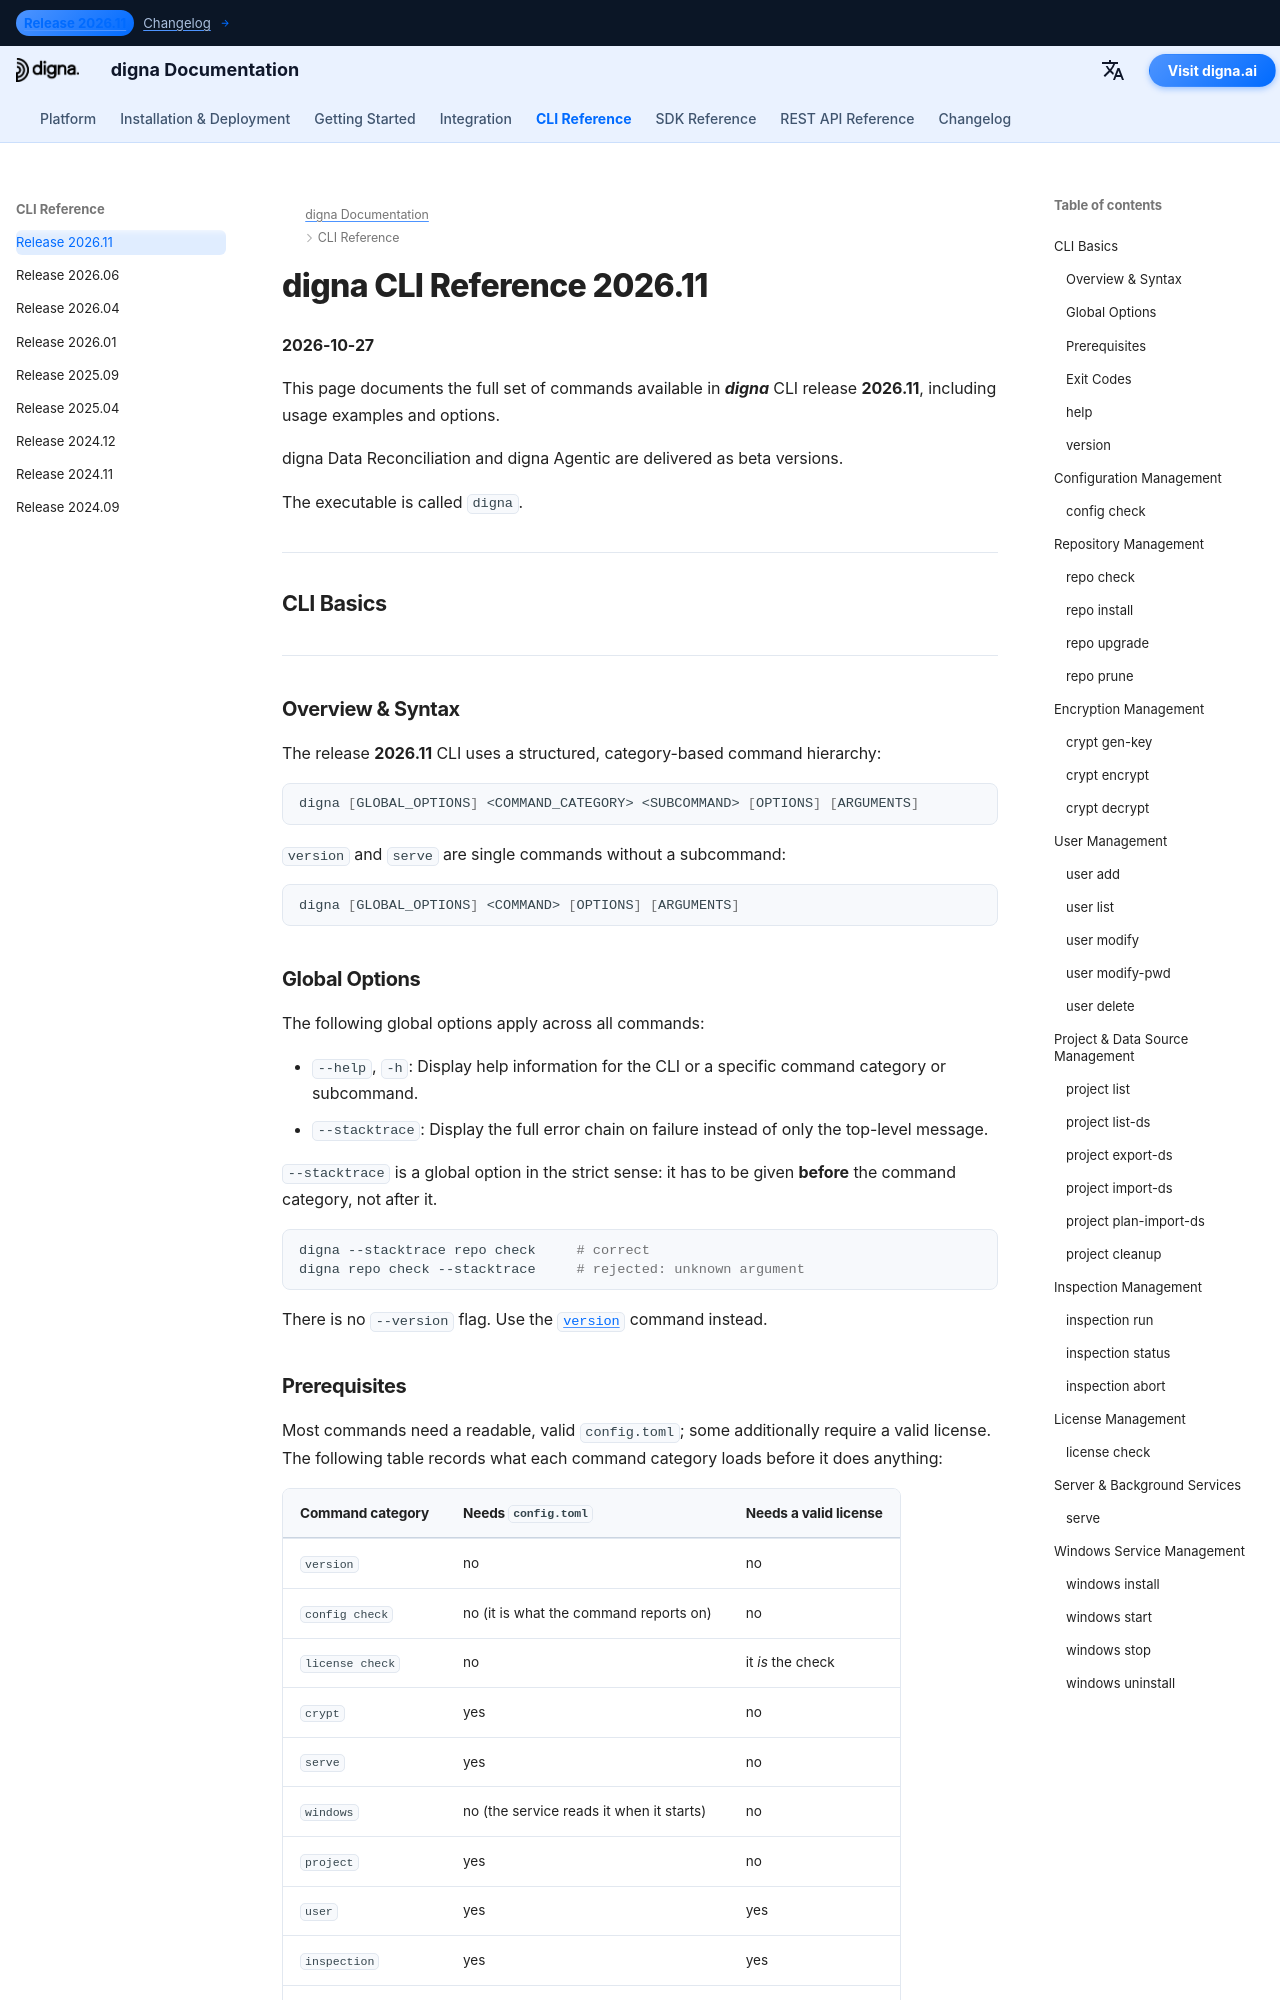

repository: dignaai/digna-docs · page: cli/Command_Line_Interface_202611/index.html · generator: mkdocs

---
title: digna CLI Reference 2026.11 – Commands & Examples | digna Documentation
description: Complete reference for digna CLI release 2026.11
image: /assets/logo_square.png
---

# digna CLI Reference 2026.11
**2026-10-27**

This page documents the full set of commands available in ***digna*** CLI release **2026.11**, including usage examples and options.

digna Data Reconciliation and digna Agentic are delivered as beta versions.

The executable is called `digna`.

---

## CLI Basics

---

### Overview & Syntax

The release **2026.11** CLI uses a structured, category-based command hierarchy:

```bash
digna [GLOBAL_OPTIONS] <COMMAND_CATEGORY> <SUBCOMMAND> [OPTIONS] [ARGUMENTS]
```

`version` and `serve` are single commands without a subcommand:

```bash
digna [GLOBAL_OPTIONS] <COMMAND> [OPTIONS] [ARGUMENTS]
```

### Global Options

The following global options apply across all commands:

- `--help`, `-h`: Display help information for the CLI or a specific command category or subcommand.
- `--stacktrace`: Display the full error chain on failure instead of only the top-level message.

`--stacktrace` is a global option in the strict sense: it has to be given **before** the command
category, not after it.

```bash
digna --stacktrace repo check     # correct
digna repo check --stacktrace     # rejected: unknown argument
```

There is no `--version` flag. Use the [`version`](#version) command instead.

### Prerequisites

Most commands need a readable, valid `config.toml`; some additionally require a valid license.
The following table records what each command category loads before it does anything:

| Command category | Needs `config.toml` | Needs a valid license |
|---|---|---|
| `version` | no | no |
| `config check` | no (it is what the command reports on) | no |
| `license check` | no | it *is* the check |
| `crypt` | yes | no |
| `serve` | yes | no |
| `windows` | no (the service reads it when it starts) | no |
| `project` | yes | no |
| `user` | yes | yes |
| `inspection` | yes | yes |
| `repo` | yes | yes |

Where a license is required, both its signature and its expiry date are checked, and the command
aborts before touching the repository if either fails.
